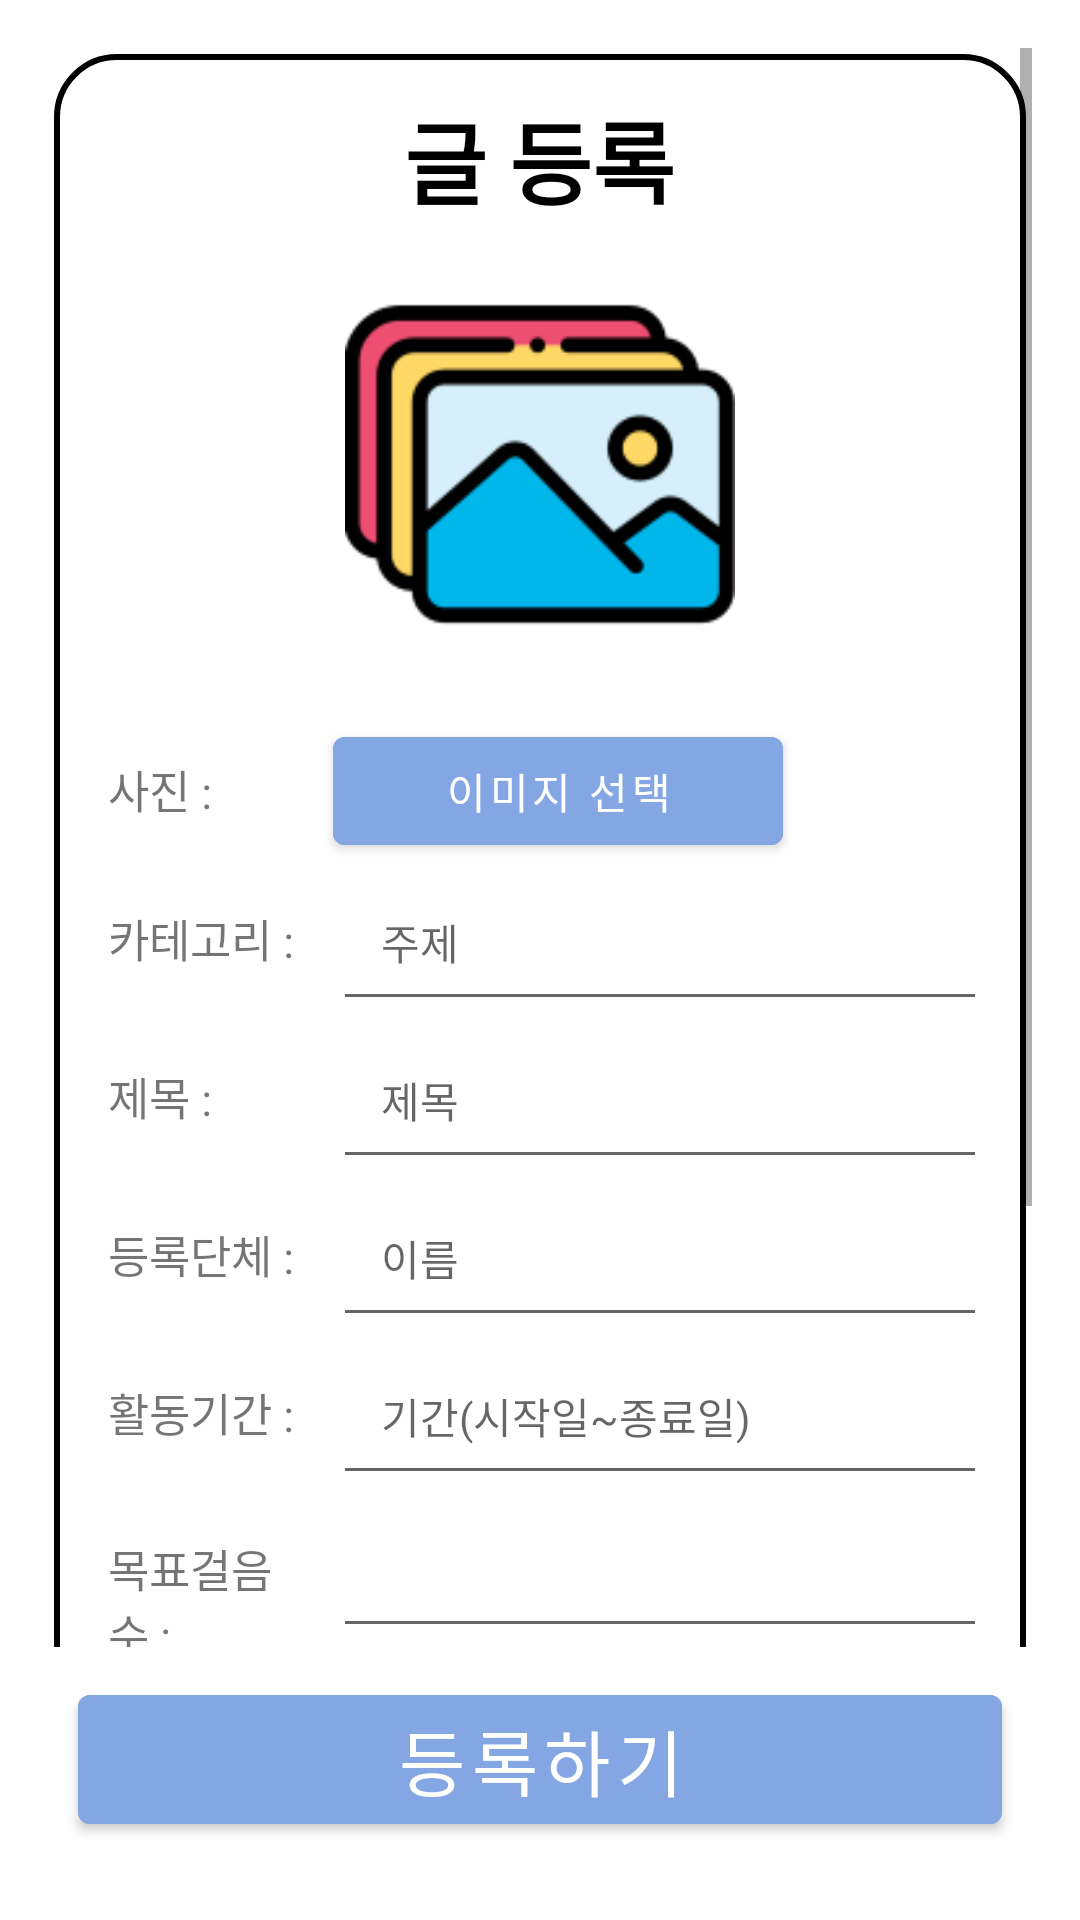

Write the Android layout XML for this screen, with the resource values it uses.
<!-- AndroidManifest.xml: application theme Theme.HealthApplication -->
<!-- res/layout/activity_donation_write.xml -->
<?xml version="1.0" encoding="utf-8"?>
<LinearLayout xmlns:android="http://schemas.android.com/apk/res/android"
    android:layout_width="match_parent"
    android:layout_height="match_parent"
    android:padding="16dp"
    android:orientation="vertical"
    xmlns:app="http://schemas.android.com/apk/res-auto">

    <ScrollView
        android:layout_width="match_parent"
        android:layout_height="match_parent"
        android:layout_weight="1"
        android:fillViewport="true">

        <LinearLayout
            android:layout_width="match_parent"
            android:layout_height="wrap_content"
            android:orientation="vertical"
            android:background="@drawable/writerback"
            android:padding="15dp">

            <TextView
                android:layout_width="wrap_content"
                android:layout_height="wrap_content"
                android:layout_gravity="center"
                android:layout_marginBottom="15dp"
                android:textColor="@color/black"
                android:textStyle="bold"
                android:textSize="30dp"
                android:text="글 등록"/>

            <ImageView
                android:id="@+id/imageView"
                android:layout_width="130dp"
                android:layout_height="130dp"
                android:layout_gravity="center"
                app:srcCompat="@drawable/infoimg" />

            <LinearLayout
                android:layout_width="match_parent"
                android:layout_height="wrap_content"
                android:orientation="horizontal"
                android:layout_marginTop="20dp">

                <TextView
                    android:layout_width="80dp"
                    android:layout_height="wrap_content"
                    android:padding="5dp"
                    android:textSize="15dp"
                    android:text="사진 :"/>

                <Button
                    android:id="@+id/pictureBtn"
                    android:layout_width="150dp"
                    android:layout_height="wrap_content"
                    android:text="이미지 선택"
                    android:backgroundTint="#84A7E4"
                    android:onClick="onClick" />
            </LinearLayout>

            <LinearLayout
                android:layout_width="match_parent"
                android:layout_height="wrap_content"
                android:orientation="horizontal">

                <TextView
                    android:layout_width="80dp"
                    android:layout_height="wrap_content"
                    android:padding="5dp"
                    android:textSize="15dp"
                    android:text="카테고리 :"/>
                
                <EditText
                    android:id="@+id/category"
                    android:padding="16dp"
                    android:layout_width="match_parent"
                    android:layout_height="wrap_content"
                    android:hint="주제"
                    android:textSize="14dp"
                    android:inputType="textPersonName" />
            </LinearLayout>

            <LinearLayout
                android:layout_width="match_parent"
                android:layout_height="wrap_content"
                android:orientation="horizontal">

                <TextView
                    android:layout_width="80dp"
                    android:layout_height="wrap_content"
                    android:padding="5dp"
                    android:textSize="15dp"
                    android:text="제목 :"/>

                <EditText
                    android:id="@+id/title"
                    android:padding="16dp"
                    android:layout_width="match_parent"
                    android:layout_height="wrap_content"
                    android:inputType="text"
                    android:textSize="14dp"
                    android:hint="제목" />
            </LinearLayout>

            <LinearLayout
                android:layout_width="match_parent"
                android:layout_height="wrap_content"
                android:orientation="horizontal">

                <TextView
                    android:layout_width="80dp"
                    android:layout_height="wrap_content"
                    android:padding="5dp"
                    android:textSize="15dp"
                    android:text="등록단체 :"/>

                <EditText
                    android:id="@+id/name"
                    android:padding="16dp"
                    android:layout_width="match_parent"
                    android:layout_height="wrap_content"
                    android:inputType="text"
                    android:textSize="14dp"
                    android:hint="이름" />
            </LinearLayout>

            <LinearLayout
                android:layout_width="match_parent"
                android:layout_height="wrap_content"
                android:orientation="horizontal">

                <TextView
                    android:layout_width="80dp"
                    android:layout_height="wrap_content"
                    android:padding="5dp"
                    android:textSize="15dp"
                    android:text="활동기간 :"/>

                <EditText
                    android:id="@+id/date"
                    android:padding="16dp"
                    android:layout_width="match_parent"
                    android:layout_height="wrap_content"
                    android:hint="기간(시작일~종료일)"
                    android:textSize="14dp"
                    android:inputType="text" />
            </LinearLayout>

            <LinearLayout
                android:layout_width="match_parent"
                android:layout_height="wrap_content"
                android:orientation="horizontal">

                <TextView
                    android:layout_width="80dp"
                    android:layout_height="wrap_content"
                    android:padding="5dp"
                    android:textSize="15dp"
                    android:text="목표걸음수 :"/>

                <EditText
                    android:id="@+id/maxStep"
                    android:padding="16dp"
                    android:layout_width="match_parent"
                    android:layout_height="wrap_content"
                    android:inputType="text"
                    android:textSize="14dp"
                    android:hint="" />
            </LinearLayout>

            <LinearLayout
                android:layout_width="match_parent"
                android:layout_height="wrap_content"
                android:orientation="horizontal">

                <TextView
                    android:layout_width="80dp"
                    android:layout_height="wrap_content"
                    android:padding="5dp"
                    android:textSize="15dp"
                    android:text="내용 제목 :"/>

                <EditText
                    android:id="@+id/contentTitleName"
                    android:padding="16dp"
                    android:layout_width="match_parent"
                    android:layout_height="wrap_content"
                    android:inputType="text"
                    android:textSize="14dp"
                    android:hint="" />
            </LinearLayout>

            <LinearLayout
                android:layout_width="match_parent"
                android:layout_height="wrap_content"
                android:orientation="horizontal">

                <TextView
                    android:layout_width="80dp"
                    android:layout_height="wrap_content"
                    android:padding="5dp"
                    android:textSize="15dp"
                    android:text="내용 :"/>

                <EditText
                    android:id="@+id/content"
                    android:padding="16dp"
                    android:layout_width="fill_parent"
                    android:layout_height="wrap_content"
                    android:inputType="textMultiLine"
                    android:maxLines="10"
                    android:lines="5"
                    android:hint="상세설명"
                    android:textSize="14dp"
                    android:scrollbars="vertical" />
            </LinearLayout>

            <LinearLayout
                android:id="@+id/layout"
                android:layout_width="match_parent"
                android:layout_height="wrap_content"
                android:padding="8dp"
                android:orientation="vertical"/>
        </LinearLayout>
    </ScrollView>

    <LinearLayout
        android:layout_width="match_parent"
        android:layout_height="wrap_content"
        android:orientation="horizontal">

        <Button
            android:id="@+id/writeBtn"
            android:layout_width="0dp"
            android:layout_height="55dp"
            android:layout_weight="1"
            android:layout_margin="10dp"
            android:backgroundTint="#84A7E4"
            android:onClick="onClick"
            android:textSize="24dp"
            android:text="등록하기" />

    </LinearLayout>
</LinearLayout>
<!-- resources referenced by this layout -->
<resources>
  <color name="black">#FF000000</color>
  <!-- drawable infoimg: png bitmap (drawable, 6600 bytes) -->
  <!-- drawable writerback (drawable) -->
  <?xml version="1.0" encoding="utf-8"?>
  <layer-list xmlns:android="http://schemas.android.com/apk/res/android" >
      <item
          android:start="2dp"
          android:end="2dp"
          android:top="2dp"
          android:bottom="2dp" >
  
      <shape android:shape="rectangle">
          <stroke android:width="2dp"
              android:color="@color/black" />
          <solid android:color="#ffffff"/>
          <corners
              android:topLeftRadius="20dp"
              android:topRightRadius="20dp"
              android:bottomLeftRadius="20dp"
              android:bottomRightRadius="20dp" />
      </shape>
      </item>
  </layer-list>
  <style name="Theme.HealthApplication" parent="Theme.MaterialComponents.DayNight.DarkActionBar">
          
          <item name="colorPrimary">#3755BE</item>
          <item name="colorPrimaryVariant">@color/purple_700</item>
          <item name="colorOnPrimary">@color/white</item>
          
          <item name="colorSecondary">@color/teal_200</item>
          <item name="colorSecondaryVariant">@color/teal_700</item>
          <item name="colorOnSecondary">@color/black</item>
          
          <item name="android:statusBarColor" tools:targetApi="l">?attr/colorPrimaryVariant</item>
          
          
          <item name="windowNoTitle">true</item>
      </style>
  <color name="purple_700">#FF3700B3</color>
  <color name="white">#FFFFFFFF</color>
  <color name="teal_200">#FF03DAC5</color>
  <color name="teal_700">#FF018786</color>
</resources>
